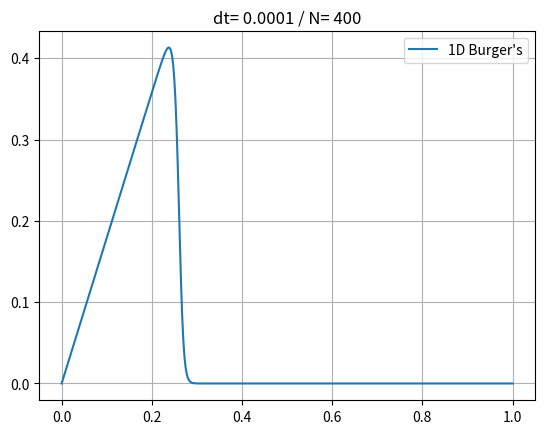

Recreate this plot in Python.
import numpy as np
import matplotlib.pyplot as plt

def step(t, t_end, step_value):
    if t < t_end:
        value = step_value
    else:
        value = 0
    return value


#Define the function to calculate the first derivative
def d1_conv(dx, q, N):
    N = q.shape[0]
    dqdx = np.zeros_like(q)
    dqdx[0] = (q[1] - q[0]) / dx

    for i in np.arange(1, N-1):
        dqdx[i] = (q[i] - q[i-1]) / dx
    return dqdx

def d1_diff(dx, q, N):
    N = q.shape[0]
    dqdx2 = np.zeros_like(q)
    dqdx2[0] = (q[2] + q[0] - 2 * q[1]) / (dx ** 2)

    for i in np.arange(1, N-1):
        dqdx2[i] = (q[i+1] - 2 * q[i] + q[i-1]) / (dx ** 2)

    return dqdx2


#time variables
t = 0
t_final = 0.75
dt = 1e-4

#physical parameters
L = 1
b = 1e-3

#space parameters
N = 400
dx = L / N

#Initialize solution arrays
q1 = np.zeros(N + 1)
q1_old = np.zeros(N + 1)
dq1dx = np.zeros(N + 1)
dq2dx = np.zeros(N + 1)

x = np.zeros(N + 1)

for i in np.arange(N):
    x[i + 1] += x[i] + L / N

while t < t_final:
    t += dt

    q1[0] = step(t, 0.2, 1)

    dq1dx = d1_conv(dx, q1_old, N)
    dq2dx = d1_diff(dx, q1_old, N)

    q1[1: -2] = q1_old[1: -2] + b * dt * dq2dx[1: -2] - q1_old[1: -2] * dt * dq1dx[1: -2]
    q1[-1] = q1[-2]     #zero gradient boundary layer
    q1_old = q1

plt.plot(x, q1, label= "1D Burger's")
plt.legend()
plt.grid()
plt.title('dt= ' + str(dt) + ' / N= ' + str(N))
plt.show()



